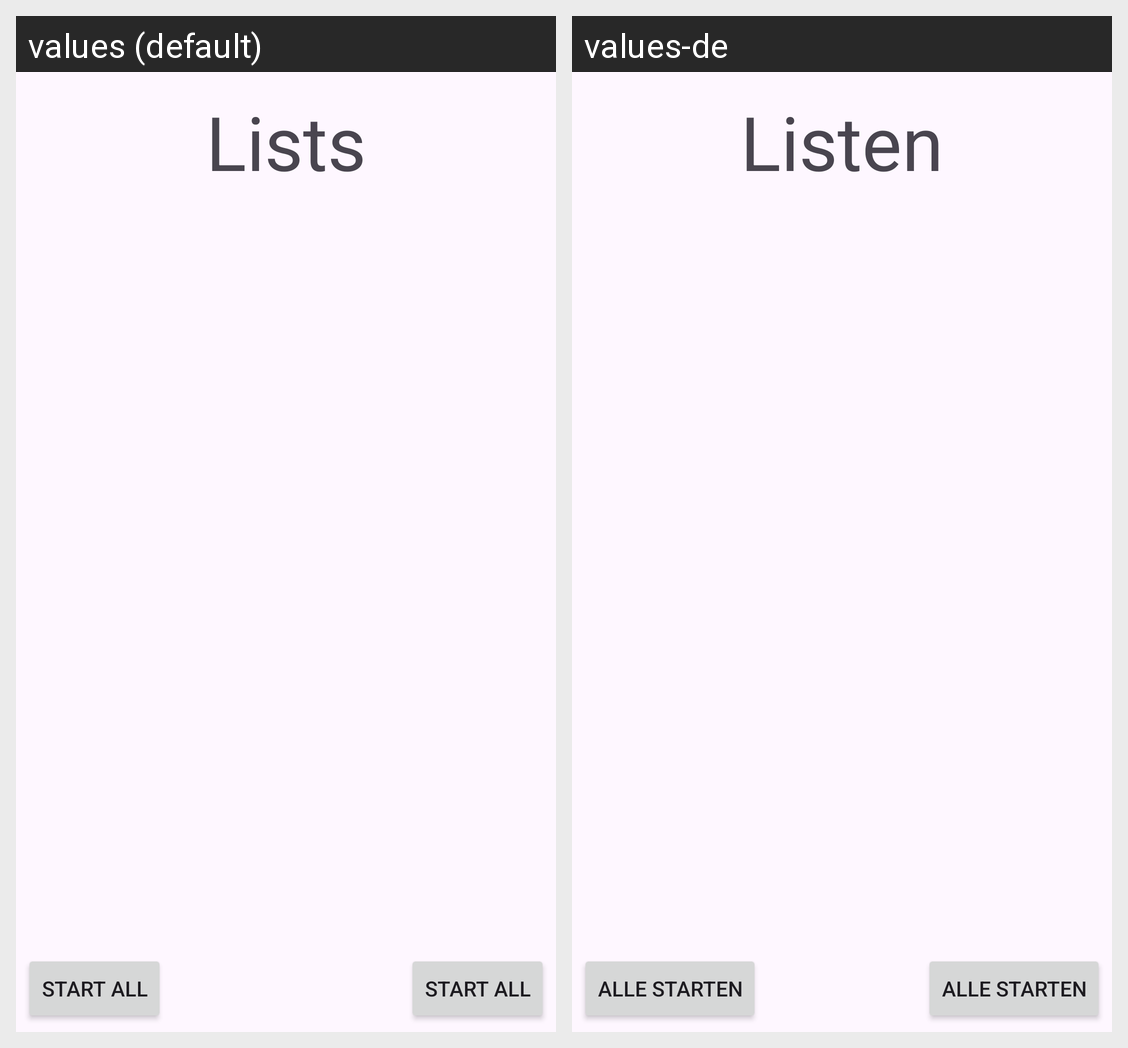

Strings drawn on this Android screen and how each of the app's shown locales translates them:
Android screen res/layout/activity_folder.xml rendered under 2 locales, left to right: values (default), values-de. Device: Nexus 5 (rendered at 1080×1920; each locale shown at half size, 540×960, under a caption strip naming it); theme AppTheme.
Strings drawn on this screen, with the default value and each locale's value (text and hints the layout hard-codes, and strings that could not be matched under every locale, appear in the picture but are not listed):

tv_lists
  values: Lists
  values-de: Listen

btn_startAll
  values: Start All
  values-de: Alle starten
